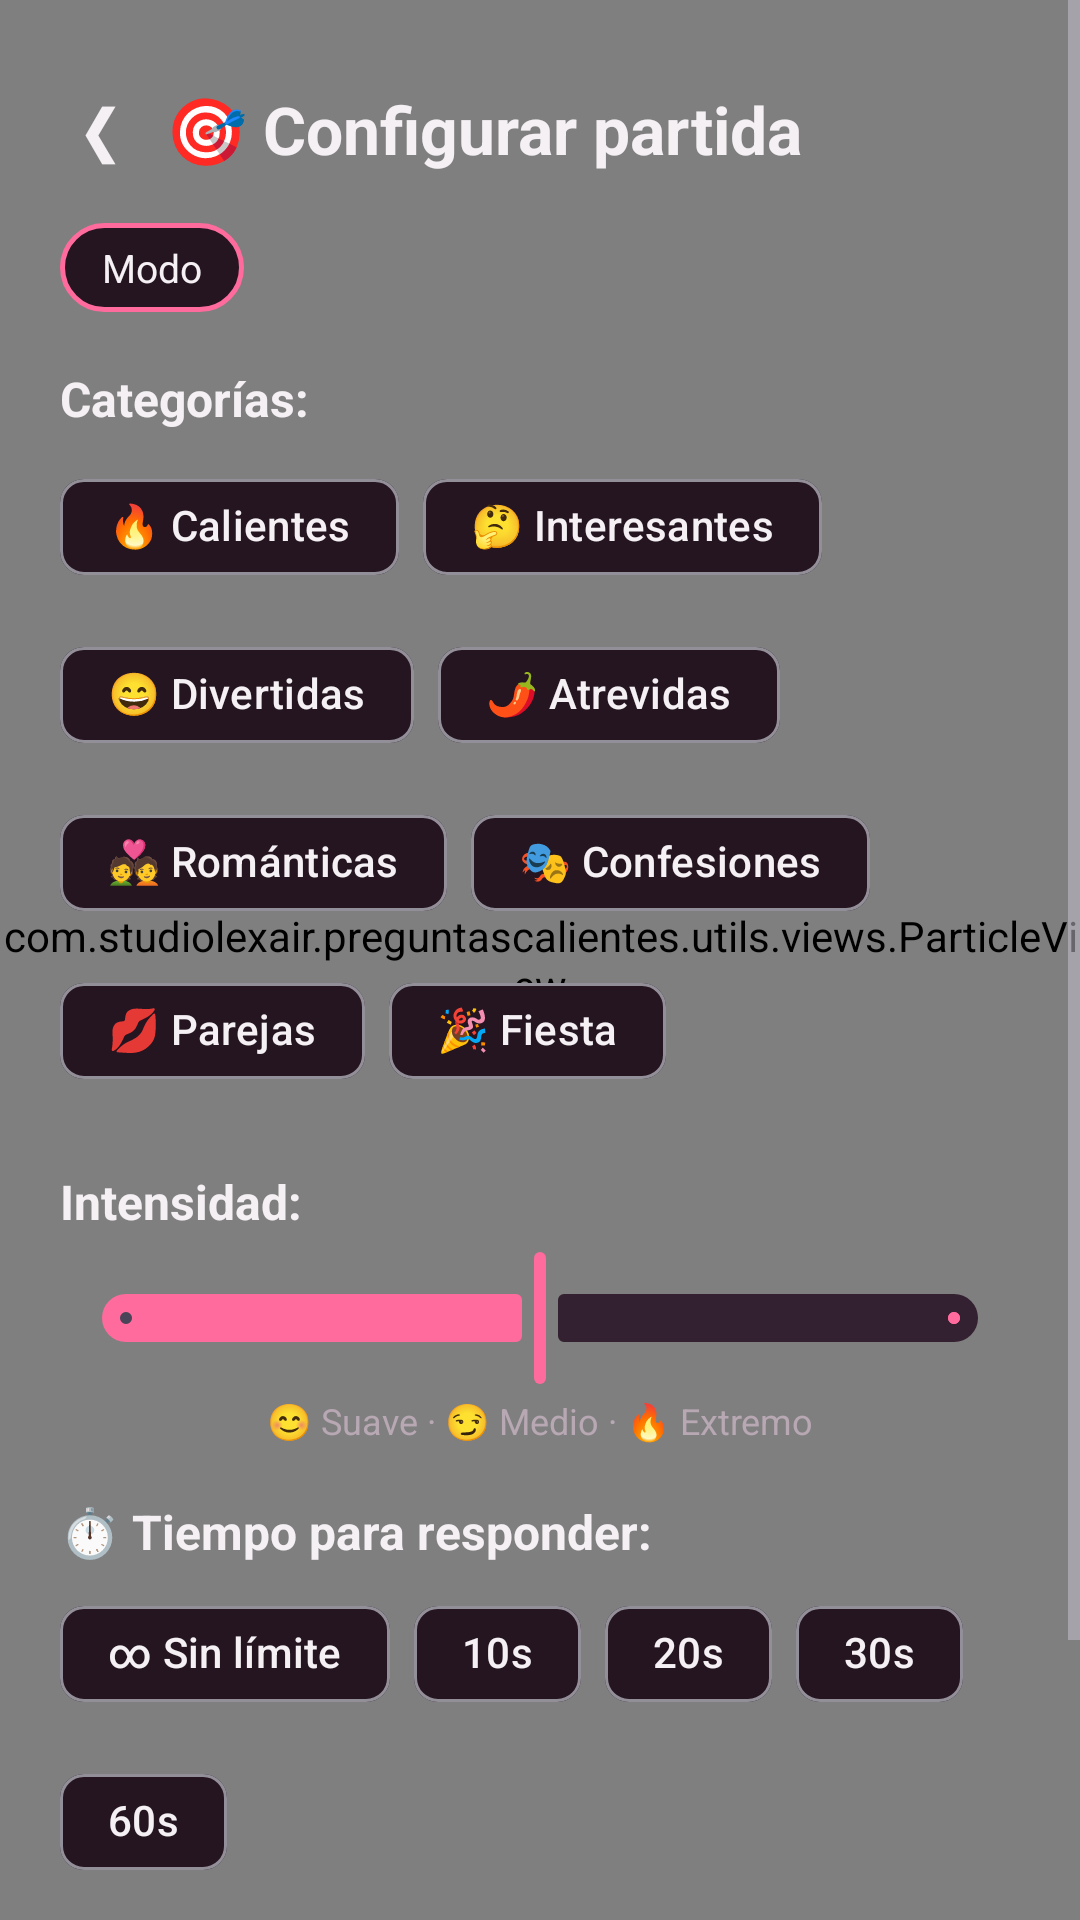

Here is an Android app screen rendered from its layout file. Give the layout XML and the strings, colors and styles it references.
<!-- AndroidManifest.xml: application theme Theme.PreguntasCalientes -->
<!-- res/layout/activity_categories.xml -->
<?xml version="1.0" encoding="utf-8"?>
<FrameLayout xmlns:android="http://schemas.android.com/apk/res/android"
    xmlns:app="http://schemas.android.com/apk/res-auto"
    android:layout_width="match_parent"
    android:layout_height="match_parent">

    <com.studiolexair.preguntascalientes.utils.views.ParticleView
        android:id="@+id/particleBg"
        android:layout_width="match_parent"
        android:layout_height="match_parent" />

    <ScrollView
        android:layout_width="match_parent"
        android:layout_height="match_parent">

        <LinearLayout
            android:layout_width="match_parent"
            android:layout_height="wrap_content"
            android:orientation="vertical"
            android:padding="20dp">

            <LinearLayout
                android:layout_width="match_parent"
                android:layout_height="wrap_content"
                android:orientation="horizontal"
                android:gravity="center_vertical">

                <TextView
                    android:id="@+id/btnBack"
                    android:layout_width="wrap_content"
                    android:layout_height="wrap_content"
                    android:padding="8dp"
                    android:text="❮"
                    android:textColor="@color/text_primary"
                    android:textSize="22sp" />

                <TextView
                    android:layout_width="wrap_content"
                    android:layout_height="wrap_content"
                    android:layout_marginStart="8dp"
                    android:text="🎯 Configurar partida"
                    android:textColor="@color/text_primary"
                    android:textSize="22sp"
                    android:textStyle="bold" />
            </LinearLayout>

            <TextView
                android:id="@+id/textModeBadge"
                android:layout_width="wrap_content"
                android:layout_height="wrap_content"
                android:layout_marginTop="8dp"
                android:background="@drawable/bg_chip_outline"
                android:paddingHorizontal="14dp"
                android:paddingVertical="6dp"
                android:text="Modo"
                android:textColor="@color/text_primary"
                android:textSize="13sp" />

            <TextView
                android:id="@+id/textFamiliarNote"
                android:layout_width="match_parent"
                android:layout_height="wrap_content"
                android:layout_marginTop="10dp"
                android:visibility="gone"
                android:text=""
                android:textColor="@color/success"
                android:textSize="13sp" />

            <TextView
                android:layout_width="wrap_content"
                android:layout_height="wrap_content"
                android:layout_marginTop="18dp"
                android:text="Categorías:"
                android:textColor="@color/text_primary"
                android:textSize="16sp"
                android:textStyle="bold" />

            <com.google.android.material.chip.ChipGroup
                android:layout_width="match_parent"
                android:layout_height="wrap_content"
                android:layout_marginTop="8dp">

                <com.google.android.material.chip.Chip
                    android:id="@+id/chipCalientes"
                    android:layout_width="wrap_content"
                    android:layout_height="wrap_content"
                    android:checkable="true"
                    android:text="🔥 Calientes" />

                <com.google.android.material.chip.Chip
                    android:id="@+id/chipInteresantes"
                    android:layout_width="wrap_content"
                    android:layout_height="wrap_content"
                    android:checkable="true"
                    android:text="🤔 Interesantes" />

                <com.google.android.material.chip.Chip
                    android:id="@+id/chipDivertidas"
                    android:layout_width="wrap_content"
                    android:layout_height="wrap_content"
                    android:checkable="true"
                    android:text="😄 Divertidas" />

                <com.google.android.material.chip.Chip
                    android:id="@+id/chipAtrevidas"
                    android:layout_width="wrap_content"
                    android:layout_height="wrap_content"
                    android:checkable="true"
                    android:text="🌶️ Atrevidas" />

                <com.google.android.material.chip.Chip
                    android:id="@+id/chipRomanticas"
                    android:layout_width="wrap_content"
                    android:layout_height="wrap_content"
                    android:checkable="true"
                    android:text="💑 Románticas" />

                <com.google.android.material.chip.Chip
                    android:id="@+id/chipConfesiones"
                    android:layout_width="wrap_content"
                    android:layout_height="wrap_content"
                    android:checkable="true"
                    android:text="🎭 Confesiones" />

                <com.google.android.material.chip.Chip
                    android:id="@+id/chipParejas"
                    android:layout_width="wrap_content"
                    android:layout_height="wrap_content"
                    android:checkable="true"
                    android:text="💋 Parejas" />

                <com.google.android.material.chip.Chip
                    android:id="@+id/chipFiesta"
                    android:layout_width="wrap_content"
                    android:layout_height="wrap_content"
                    android:checkable="true"
                    android:text="🎉 Fiesta" />
            </com.google.android.material.chip.ChipGroup>

            <TextView
                android:layout_width="wrap_content"
                android:layout_height="wrap_content"
                android:layout_marginTop="22dp"
                android:text="Intensidad:"
                android:textColor="@color/text_primary"
                android:textSize="16sp"
                android:textStyle="bold" />

            <com.google.android.material.slider.Slider
                android:id="@+id/sliderIntensity"
                android:layout_width="match_parent"
                android:layout_height="wrap_content"
                android:layout_marginTop="4dp"
                android:value="2"
                android:valueFrom="1"
                android:valueTo="3"
                android:stepSize="1"
                app:haloColor="@color/primary"
                app:thumbColor="@color/primary"
                app:trackColorActive="@color/primary"
                app:trackColorInactive="@color/surface_light" />

            <TextView
                android:layout_width="match_parent"
                android:layout_height="wrap_content"
                android:layout_marginTop="2dp"
                android:gravity="center"
                android:text="😊 Suave · 😏 Medio · 🔥 Extremo"
                android:textColor="@color/text_secondary"
                android:textSize="12sp" />

            <TextView
                android:layout_width="wrap_content"
                android:layout_height="wrap_content"
                android:layout_marginTop="18dp"
                android:text="⏱️ Tiempo para responder:"
                android:textColor="@color/text_primary"
                android:textSize="16sp"
                android:textStyle="bold" />

            <com.google.android.material.chip.ChipGroup
                android:layout_width="match_parent"
                android:layout_height="wrap_content"
                android:layout_marginTop="6dp">

                <com.google.android.material.chip.Chip
                    android:id="@+id/chipTimerOff"
                    android:layout_width="wrap_content"
                    android:layout_height="wrap_content"
                    android:checkable="true"
                    android:text="∞ Sin límite" />

                <com.google.android.material.chip.Chip
                    android:id="@+id/chipTimer10"
                    android:layout_width="wrap_content"
                    android:layout_height="wrap_content"
                    android:checkable="true"
                    android:text="10s" />

                <com.google.android.material.chip.Chip
                    android:id="@+id/chipTimer20"
                    android:layout_width="wrap_content"
                    android:layout_height="wrap_content"
                    android:checkable="true"
                    android:text="20s" />

                <com.google.android.material.chip.Chip
                    android:id="@+id/chipTimer30"
                    android:layout_width="wrap_content"
                    android:layout_height="wrap_content"
                    android:checkable="true"
                    android:text="30s" />

                <com.google.android.material.chip.Chip
                    android:id="@+id/chipTimer60"
                    android:layout_width="wrap_content"
                    android:layout_height="wrap_content"
                    android:checkable="true"
                    android:text="60s" />
            </com.google.android.material.chip.ChipGroup>

            <com.google.android.material.button.MaterialButton
                android:id="@+id/btnStartGame"
                android:layout_width="match_parent"
                android:layout_height="60dp"
                android:layout_marginTop="22dp"
                android:layout_marginBottom="16dp"
                android:backgroundTint="@null"
                android:background="@drawable/bg_button_glow"
                app:backgroundTint="@null"
                android:text="🔥 INICIAR PARTIDA"
                android:textColor="@color/white"
                android:textSize="18sp"
                android:textStyle="bold" />

        </LinearLayout>
    </ScrollView>
</FrameLayout>
<!-- resources referenced by this layout -->
<resources>
  <color name="primary">#FF6B9D</color>
  <color name="success">#4ADE80</color>
  <color name="surface_light">#332030</color>
  <color name="text_primary">#F5F0F4</color>
  <color name="text_secondary">#B8A8B3</color>
  <color name="white">#FFFFFF</color>
  <!-- drawable bg_button_glow (drawable) -->
  <?xml version="1.0" encoding="utf-8"?>
  <shape xmlns:android="http://schemas.android.com/apk/res/android">
      <gradient
          android:startColor="@color/primary"
          android:endColor="@color/secondary"
          android:angle="315" />
      <corners android:radius="18dp" />
  </shape>
  <!-- drawable bg_chip_outline (drawable) -->
  <?xml version="1.0" encoding="utf-8"?>
  <shape xmlns:android="http://schemas.android.com/apk/res/android">
      <solid android:color="@color/surface" />
      <corners android:radius="24dp" />
      <stroke android:width="1.5dp" android:color="@color/primary" />
  </shape>
  <style name="Theme.PreguntasCalientes" parent="Base.Theme.PreguntasCalientes" />
  <color name="secondary">#C73866</color>
  <color name="surface">#241520</color>
  <style name="Base.Theme.PreguntasCalientes" parent="Theme.Material3.Dark.NoActionBar">
          <item name="colorPrimary">@color/primary</item>
          <item name="colorPrimaryVariant">@color/primary_dark</item>
          <item name="colorOnPrimary">@color/white</item>
          <item name="colorSecondary">@color/secondary</item>
          <item name="colorSecondaryVariant">@color/secondary_dark</item>
          <item name="colorOnSecondary">@color/white</item>
          <item name="colorSurface">@color/surface</item>
          <item name="colorOnSurface">@color/text_primary</item>
          <item name="android:colorBackground">@color/background</item>
          <item name="android:statusBarColor">@color/background</item>
          <item name="android:navigationBarColor">@color/background</item>
          <item name="android:windowLightStatusBar">false</item>
          <item name="colorAccent">@color/accent</item>
      </style>
  <color name="primary_dark">#C73866</color>
  <color name="secondary_dark">#A02A4F</color>
  <color name="background">#1A0F16</color>
  <color name="accent">#FFD93D</color>
</resources>
